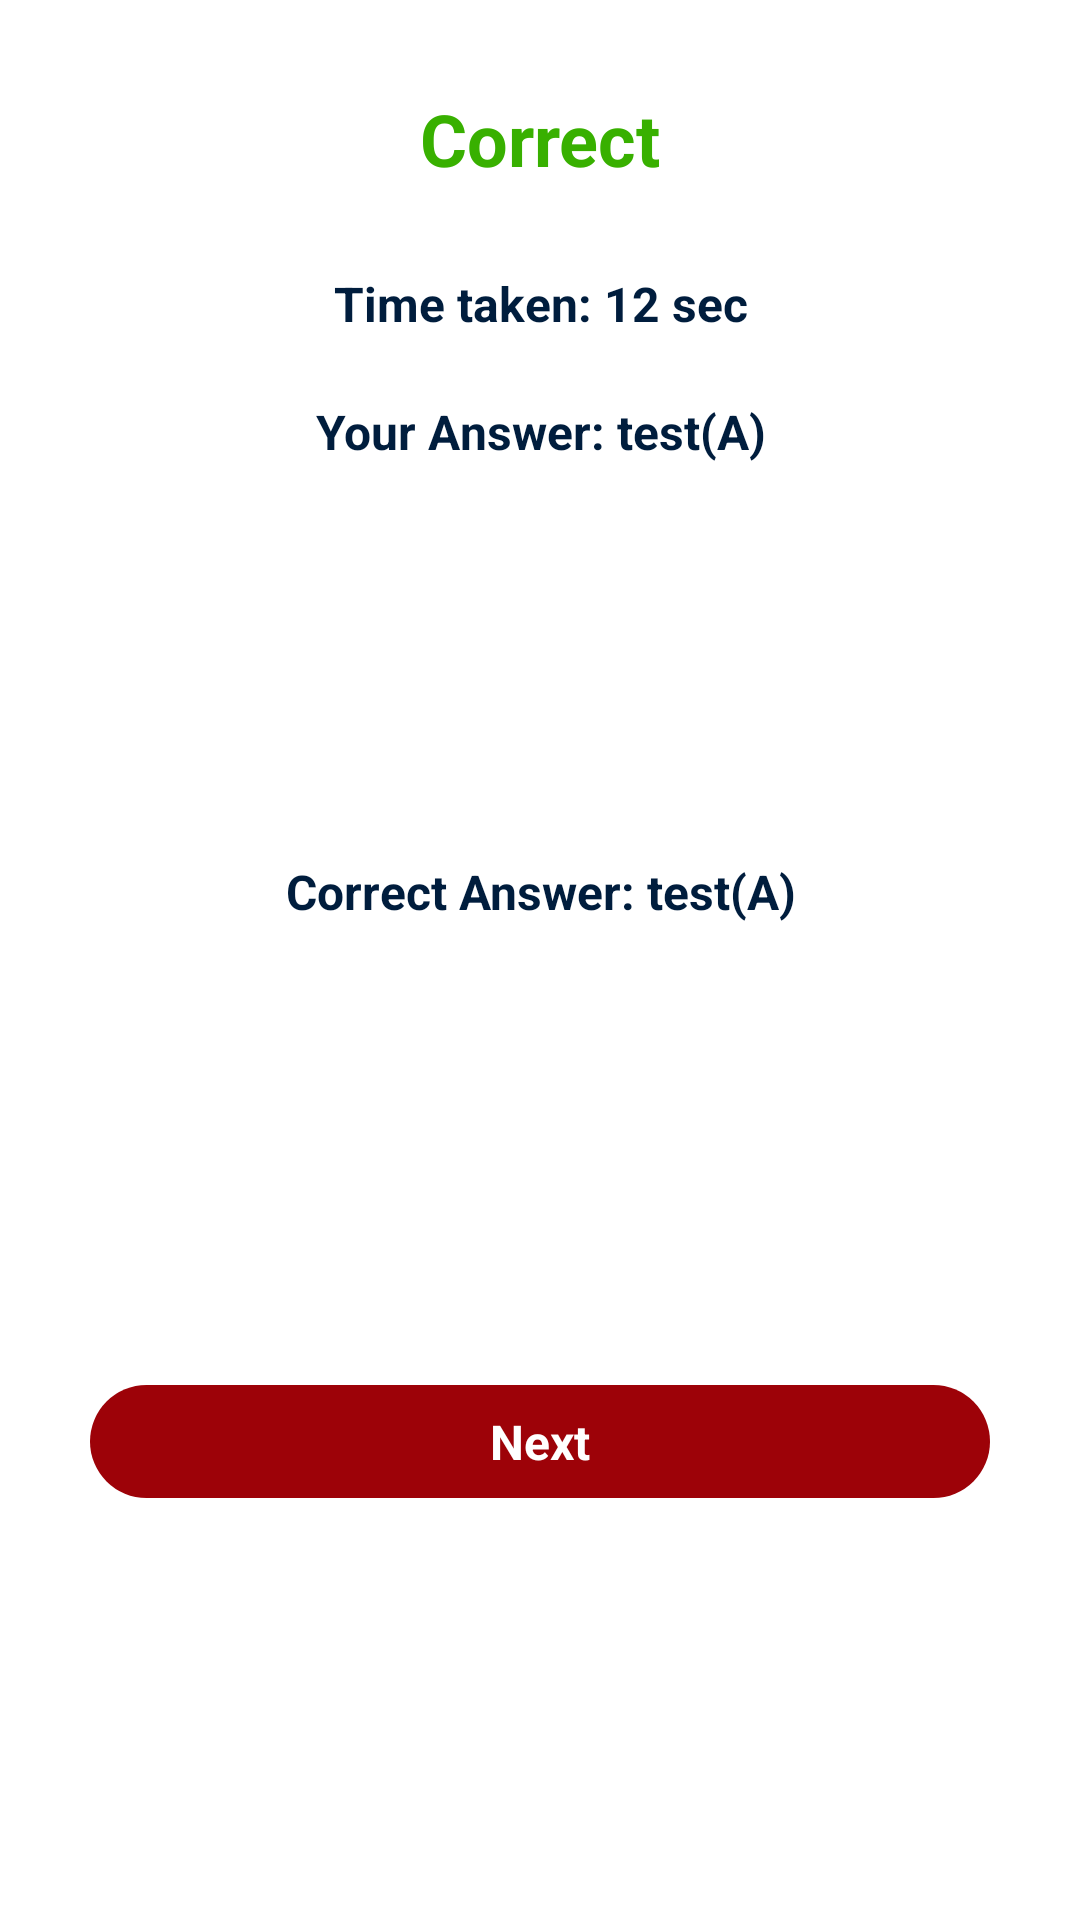

Write the Android layout XML for this screen, with the resource values it uses.
<!-- AndroidManifest.xml: application theme Theme.Language3605 -->
<!-- res/layout/dialogue_question_result.xml -->
<?xml version="1.0" encoding="utf-8"?>
<androidx.constraintlayout.widget.ConstraintLayout
    xmlns:android="http://schemas.android.com/apk/res/android"
    xmlns:app="http://schemas.android.com/apk/res-auto"
    android:layout_width="match_parent"
    android:layout_height="wrap_content"
    android:background="@drawable/layout_rounded_white_recycler">

    <TextView
        android:id="@+id/tvDialogueCorrect"
        android:layout_width="wrap_content"
        android:layout_height="wrap_content"
        android:layout_marginTop="15dp"
        android:drawablePadding="10dp"
        android:gravity="center"
        android:padding="15dp"
        android:text="Correct"
        android:textColor="@color/yellow_green_colour"
        android:textSize="24dp"
        android:textStyle="bold"
        android:textAlignment="center"
        app:layout_constraintEnd_toEndOf="parent"
        app:layout_constraintStart_toStartOf="parent"
        app:layout_constraintTop_toTopOf="parent" />

    <TextView
        android:id="@+id/tvDialogueTimeTaken"
        android:layout_width="match_parent"
        android:layout_height="wrap_content"
        android:layout_marginStart="15dp"
        android:layout_marginTop="5dp"
        android:layout_marginEnd="15dp"
        android:layout_marginBottom="5dp"
        android:gravity="center"
        android:padding="8dp"
        android:text="Time taken: 12 sec"
        android:textColor="@color/oxford_blue"
        android:textSize="16sp"
        android:textStyle="bold"
        app:layout_constraintEnd_toEndOf="parent"
        app:layout_constraintStart_toStartOf="parent"
        app:layout_constraintTop_toBottomOf="@id/tvDialogueCorrect" />

    <TextView
        android:id="@+id/tvDialogueUserAnswer"
        android:layout_width="match_parent"
        android:layout_height="wrap_content"
        android:layout_marginStart="15dp"
        android:layout_marginTop="5dp"
        android:layout_marginEnd="15dp"
        android:layout_marginBottom="5dp"
        android:gravity="center"
        android:padding="8dp"
        android:text="Your Answer: test(A)"
        android:textColor="@color/oxford_blue"
        android:textSize="16sp"
        android:textStyle="bold"
        app:layout_constraintEnd_toEndOf="parent"
        app:layout_constraintStart_toStartOf="parent"
        app:layout_constraintTop_toBottomOf="@id/tvDialogueTimeTaken" />

    <TextView
        android:id="@+id/tvDialogueCorrectAnswer"
        android:layout_width="match_parent"
        android:layout_height="wrap_content"
        android:layout_marginStart="15dp"
        android:layout_marginTop="5dp"
        android:layout_marginEnd="15dp"
        android:layout_marginBottom="5dp"
        android:gravity="center"
        android:padding="8dp"
        android:text="Correct Answer: test(A)"
        android:textColor="@color/oxford_blue"
        android:textSize="16sp"
        android:textStyle="bold"
        app:layout_constraintBottom_toTopOf="@id/tvNext"
        app:layout_constraintEnd_toEndOf="parent"
        app:layout_constraintStart_toStartOf="parent"
        app:layout_constraintTop_toBottomOf="@id/tvDialogueUserAnswer" />

    <TextView
        android:id="@+id/tvNext"
        android:layout_width="match_parent"
        android:layout_height="wrap_content"
        android:layout_margin="30dp"
        android:background="@drawable/layout_rounded_red"
        android:gravity="center"
        android:padding="8dp"
        android:text="Next"
        android:textColor="@color/white"
        android:textSize="16sp"
        android:textStyle="bold"
        app:layout_constraintBottom_toBottomOf="parent"
        app:layout_constraintEnd_toEndOf="parent"
        app:layout_constraintStart_toStartOf="parent"
        app:layout_constraintTop_toBottomOf="@id/tvDialogueCorrectAnswer" />

</androidx.constraintlayout.widget.ConstraintLayout>
<!-- resources referenced by this layout -->
<resources>
  <color name="oxford_blue">#001D3D </color>
  <color name="white">#FFFFFFFF</color>
  <color name="yellow_green_colour">#38B000 </color>
  <!-- drawable layout_rounded_red (drawable-v24) -->
  <?xml version="1.0" encoding="UTF-8"?>
  <shape xmlns:android="http://schemas.android.com/apk/res/android">
      <solid android:color="@color/dark_red"/>
      <stroke android:width="0dp" android:color="#FFFFFF" />
      <corners android:radius="30dp"/>
      <padding android:left="0dp" android:top="0dp" android:right="0dp" android:bottom="0dp" />
  </shape>
  <!-- drawable layout_rounded_white_recycler (drawable-v24) -->
  <?xml version="1.0" encoding="UTF-8"?>
  <shape xmlns:android="http://schemas.android.com/apk/res/android">
      <solid android:color="@color/white_recycler_transparent"/>
      <stroke android:width="0dp" android:color="@color/oxford_blue" />
      <corners android:radius="30dp"/>
      <padding android:left="0dp" android:top="0dp" android:right="0dp" android:bottom="0dp" />
  </shape>
  <style name="Theme.Language3605" parent="Theme.MaterialComponents.DayNight.DarkActionBar">
          
          <item name="colorPrimary">@color/dark_red</item>
          <item name="colorPrimaryVariant">@color/dark_red_darker</item>
          <item name="colorOnPrimary">@color/white</item>
          
          <item name="colorSecondary">@color/teal_200</item>
          <item name="colorSecondaryVariant">@color/teal_700</item>
          <item name="colorOnSecondary">@color/black</item>
          
          <item name="android:statusBarColor" tools:targetApi="l">?attr/colorPrimaryVariant</item>
          
      </style>
  <color name="dark_red">#FF9D0208</color>
  <color name="white_recycler_transparent">#60FFFFFF</color>
  <color name="dark_red_darker">#910207</color>
  <color name="teal_200">#FF03DAC5</color>
  <color name="teal_700">#FF018786</color>
  <color name="black">#FF000000</color>
</resources>
